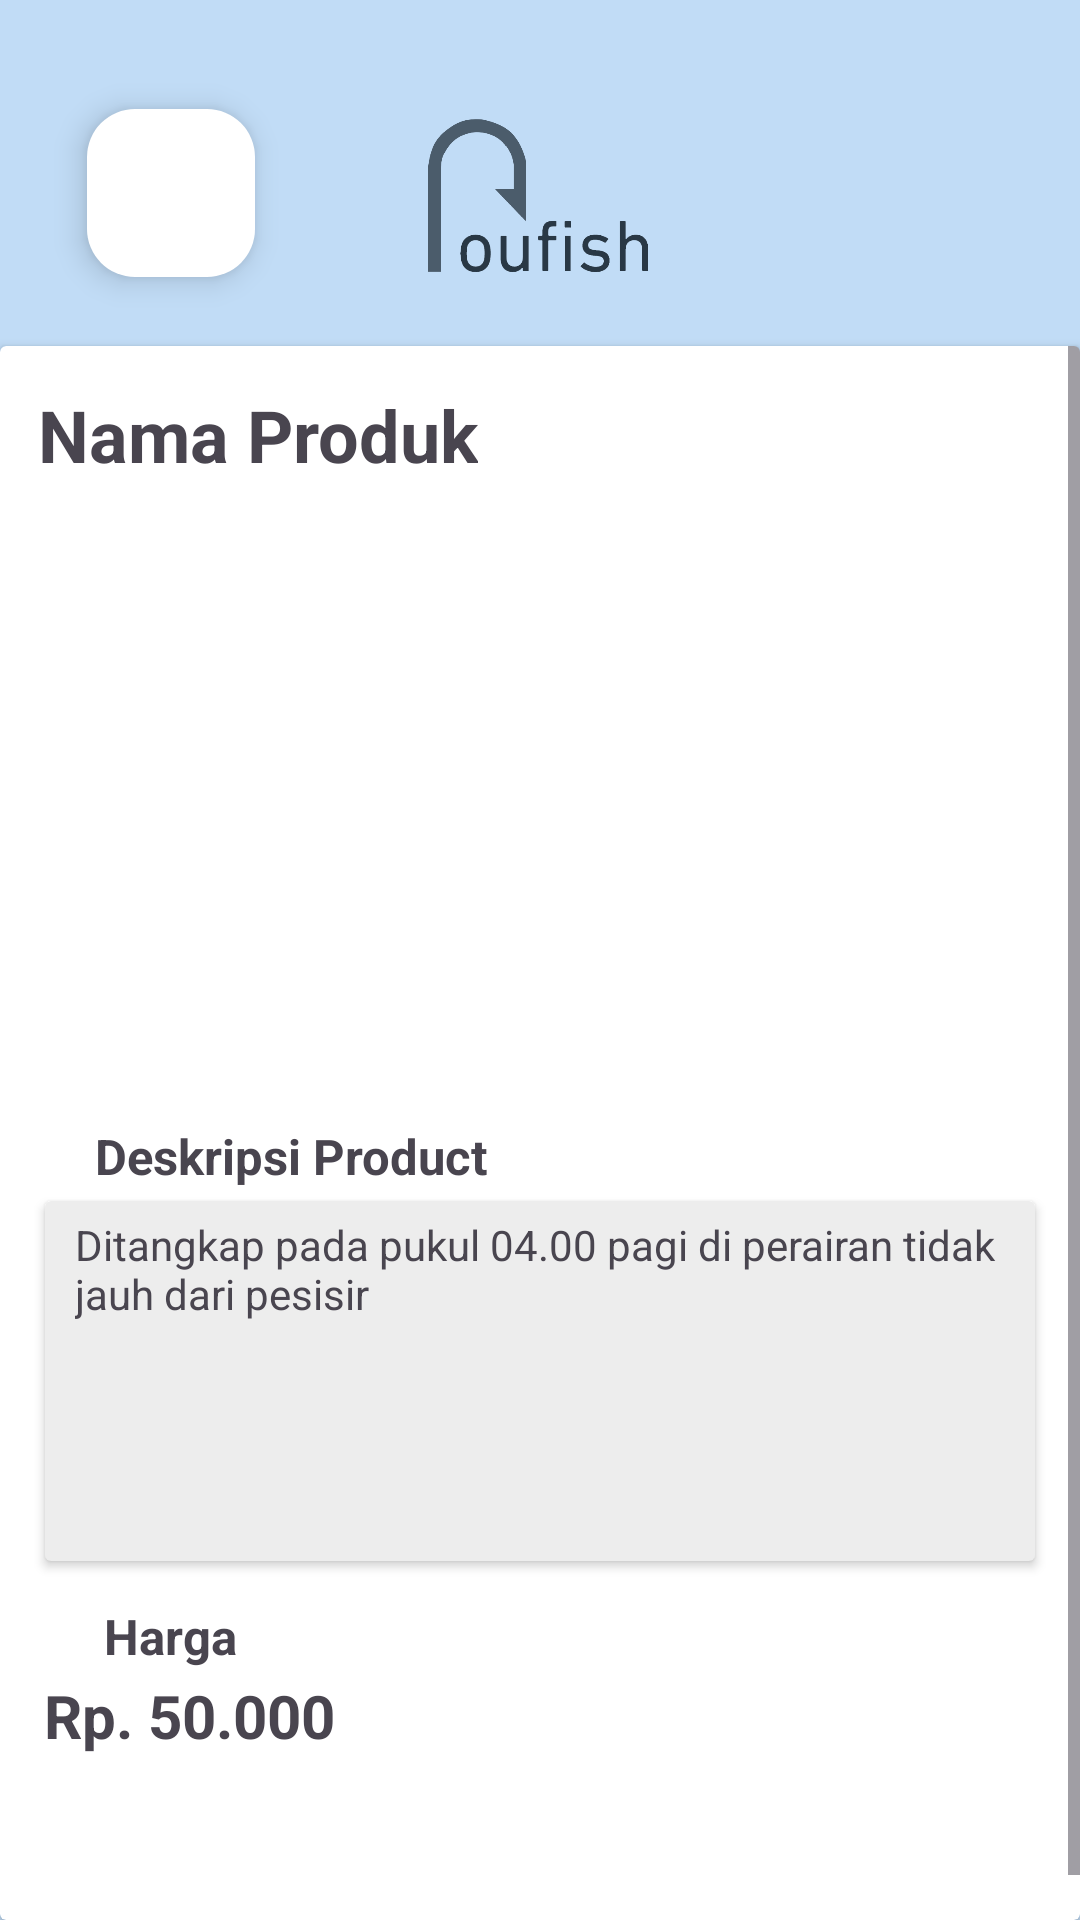

Layout XML and referenced resources for this Android screen:
<!-- AndroidManifest.xml: application theme Theme.Roufish -->
<!-- res/layout/activity_seller_description.xml -->
<?xml version="1.0" encoding="utf-8"?>
<androidx.constraintlayout.widget.ConstraintLayout xmlns:android="http://schemas.android.com/apk/res/android"
    xmlns:app="http://schemas.android.com/apk/res-auto"
    xmlns:tools="http://schemas.android.com/tools"
    android:layout_width="match_parent"
    android:layout_height="match_parent"
    android:background="@color/light_blue"
    tools:context=".DescriptionSeller">

    <androidx.constraintlayout.widget.Guideline
        android:id="@+id/guideline"
        android:layout_width="wrap_content"
        android:layout_height="wrap_content"
        android:orientation="horizontal"
        app:layout_constraintGuide_percent="0.18" />

    <com.google.android.material.floatingactionbutton.FloatingActionButton
        android:id="@+id/backToMain"
        android:layout_width="wrap_content"
        android:layout_height="wrap_content"
        android:backgroundTint="@color/white"
        android:clickable="true"
        app:layout_constraintBottom_toBottomOf="parent"
        app:layout_constraintEnd_toEndOf="parent"
        app:layout_constraintHorizontal_bias="0.095"
        app:layout_constraintStart_toStartOf="parent"
        app:layout_constraintTop_toTopOf="parent"
        app:layout_constraintVertical_bias="0.062"
        app:srcCompat="@drawable/arrow_back_icon" />

    <ImageView
        android:id="@+id/imageView4"
        android:layout_width="96dp"
        android:layout_height="75dp"
        app:layout_constraintBottom_toBottomOf="parent"
        app:layout_constraintEnd_toEndOf="parent"
        app:layout_constraintHorizontal_bias="0.498"
        app:layout_constraintStart_toStartOf="parent"
        app:layout_constraintTop_toTopOf="parent"
        app:layout_constraintVertical_bias="0.051"
        app:srcCompat="@drawable/logo" />

    <androidx.cardview.widget.CardView

        android:id="@+id/cardView2"
        android:layout_width="match_parent"
        android:layout_height="0dp"
        app:layout_constraintBottom_toBottomOf="parent"
        app:layout_constraintTop_toTopOf="@+id/guideline"
        app:layout_constraintVertical_bias="0.0"
        tools:layout_editor_absoluteX="0dp">

        <ScrollView
            android:layout_width="match_parent"
            android:layout_height="match_parent">


            <androidx.constraintlayout.widget.ConstraintLayout
                android:layout_width="match_parent"
                android:layout_height="match_parent">


                <TextView
                    android:id="@+id/Text_Nama_Produk_Seller"
                    android:layout_width="wrap_content"
                    android:layout_height="wrap_content"
                    android:layout_marginTop="4dp"
                    android:text="Nama Produk"
                    android:textSize="24dp"
                    android:textStyle="bold"
                    app:layout_constraintBottom_toTopOf="@+id/Gambar_ikan_Seller"
                    app:layout_constraintEnd_toEndOf="parent"
                    app:layout_constraintHorizontal_bias="0.06"
                    app:layout_constraintStart_toStartOf="parent"
                    app:layout_constraintTop_toTopOf="parent" />

                <ImageView
                    android:id="@+id/Gambar_ikan_Seller"
                    android:layout_width="329dp"
                    android:layout_height="180dp"
                    app:layout_constraintBottom_toBottomOf="parent"
                    app:layout_constraintEnd_toEndOf="parent"
                    app:layout_constraintStart_toStartOf="parent"
                    android:layout_marginBottom="250dp"
                    app:layout_constraintTop_toTopOf="parent"
                    tools:srcCompat="@tools:sample/avatars" />


                <androidx.cardview.widget.CardView
                    android:id="@+id/cardView_desc_Seller"
                    android:layout_width="330dp"
                    android:layout_height="120dp"
                    android:backgroundTint="#EDEDED"
                    android:layout_marginTop="150dp"
                    app:layout_constraintBottom_toBottomOf="@+id/btn_delete"
                    app:layout_constraintEnd_toEndOf="parent"
                    app:layout_constraintStart_toStartOf="parent"
                    app:layout_constraintTop_toTopOf="parent">

                    <androidx.constraintlayout.widget.ConstraintLayout
                        android:layout_width="match_parent"
                        android:layout_height="match_parent">

                        <TextView
                            android:id="@+id/text_desc_Seller"
                            android:layout_width="wrap_content"
                            android:layout_height="wrap_content"
                            android:paddingLeft="10dp"
                            android:paddingTop="5dp"
                            android:layout_marginBottom="80dp"
                            android:text="Ditangkap pada pukul 04.00 pagi di perairan tidak jauh dari pesisir"
                            app:layout_constraintBottom_toBottomOf="parent"
                            app:layout_constraintEnd_toEndOf="parent"
                            app:layout_constraintStart_toStartOf="parent"
                            app:layout_constraintTop_toTopOf="parent" />


                    </androidx.constraintlayout.widget.ConstraintLayout>

                </androidx.cardview.widget.CardView>

                <TextView
                    android:layout_width="wrap_content"
                    android:layout_height="wrap_content"
                    android:text="Harga "
                    android:textSize="8pt"
                    android:textStyle="bold"
                    android:layout_marginTop="320dp"
                    app:layout_constraintBottom_toBottomOf="parent"
                    app:layout_constraintEnd_toEndOf="parent"
                    app:layout_constraintHorizontal_bias="0.111"
                    app:layout_constraintStart_toStartOf="parent"
                    app:layout_constraintTop_toTopOf="parent" />


                <TextView
                    android:id="@+id/text_price_Seller"
                    android:layout_width="136dp"
                    android:layout_height="wrap_content"
                    android:text="Rp. 50.000"
                    android:textSize="20dp"
                    android:textStyle="bold"
                    android:layout_marginRight="195dp"
                    android:layout_marginBottom="70dp"
                    app:layout_constraintBottom_toBottomOf="parent"
                    app:layout_constraintEnd_toEndOf="parent"
                    app:layout_constraintStart_toStartOf="parent"
                    />

                <androidx.appcompat.widget.AppCompatButton
                    android:id="@+id/btn_delete"
                    android:layout_width="337dp"
                    android:layout_height="50dp"
                    android:background="@drawable/rounded_button"
                    android:backgroundTint="@color/red"
                    android:text="Delete"
                    android:textAllCaps="false"
                    android:textColor="@color/white"
                    android:textSize="7pt"
                    android:layout_marginTop="490dp"
                    app:layout_constraintBottom_toBottomOf="parent"
                    app:layout_constraintEnd_toEndOf="parent"
                    app:layout_constraintStart_toStartOf="parent"
                    app:layout_constraintTop_toTopOf="parent" />

                <TextView
                    android:layout_width="wrap_content"
                    android:layout_height="wrap_content"
                    android:text="Deskripsi Product"
                    android:textSize="8pt"
                    android:layout_marginTop="20dp"
                    android:textStyle="bold"
                    app:layout_constraintBottom_toTopOf="@+id/cardView_desc_Seller"
                    app:layout_constraintEnd_toEndOf="parent"
                    app:layout_constraintHorizontal_bias="0.138"
                    app:layout_constraintStart_toStartOf="parent"
                    app:layout_constraintTop_toBottomOf="@+id/Gambar_ikan_Seller" />


            </androidx.constraintlayout.widget.ConstraintLayout>
        </ScrollView>
    </androidx.cardview.widget.CardView>

</androidx.constraintlayout.widget.ConstraintLayout>
<!-- resources referenced by this layout -->
<resources>
  <color name="light_blue">#C1DCF6</color>
  <color name="red">#FF0000</color>
  <color name="white">#FFFFFF</color>
  <!-- drawable logo: png bitmap (drawable, 15017 bytes) -->
  <style name="Theme.Roufish" parent="Base.Theme.Roufish" />
  <style name="Base.Theme.Roufish" parent="Theme.Material3.DayNight.NoActionBar">
          
          
      </style>
</resources>
